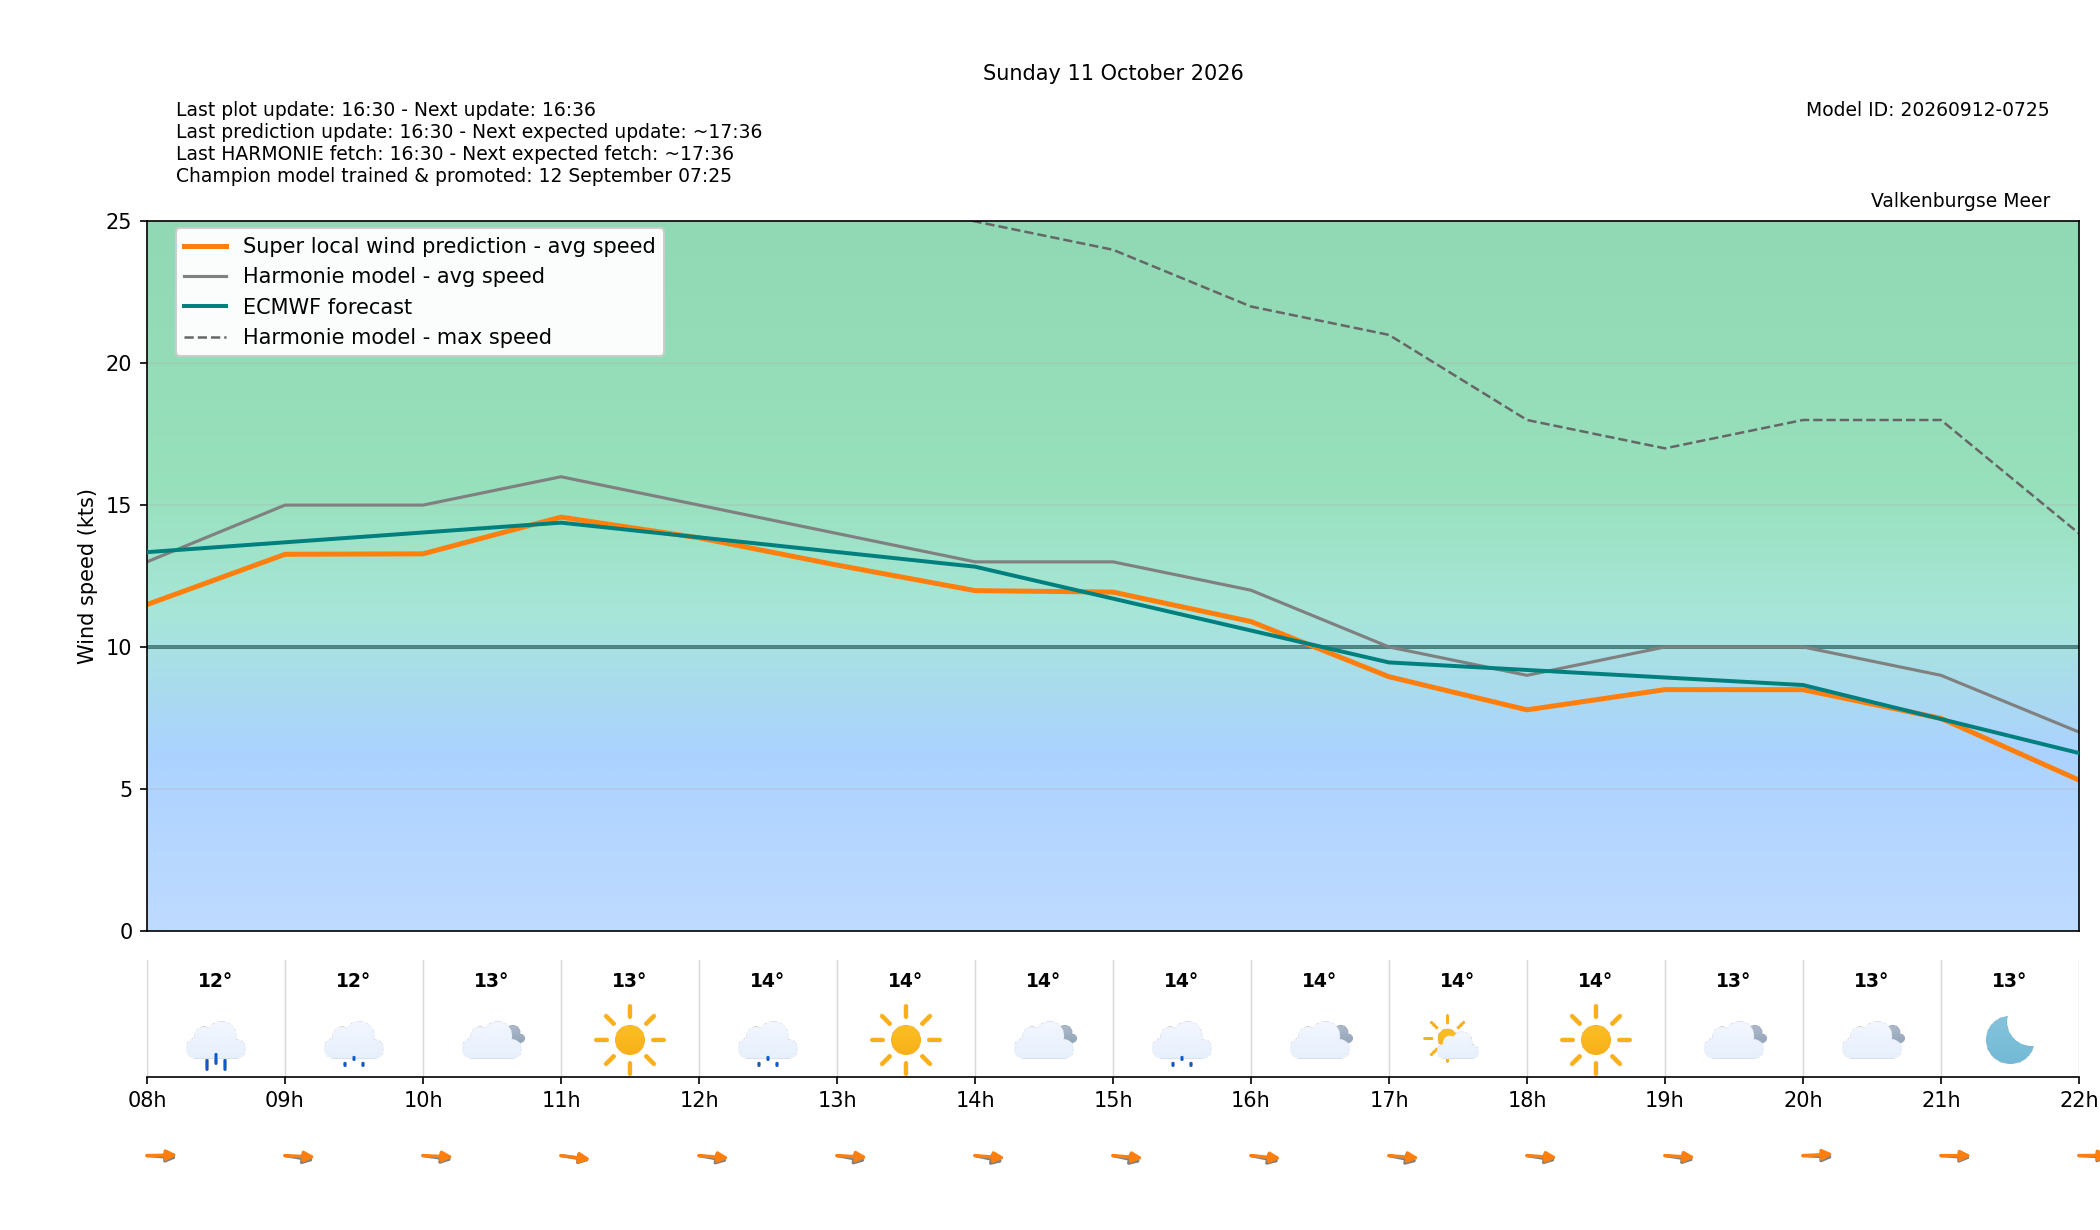

Values plotted in this chart, from the file beside it:
target_time_utc, target_time_local, hour_utc, hour_local, forecast_wind_speed, forecast_wind_min, forecast_wind_max, lstm_pred_wind_speed, delta_speed_lstm_minus_forecast, forecast_wind_dir_deg, lstm_pred_wind_dir_deg, delta_dir_lstm_minus_forecast, forecast_temperature_c, weather_code, weather_source, is_daylight
2026-10-10T22:00:00Z, 2026-10-11T00:00:00+0200, 22, 00, 18.0, 18.0, 32.0, 15.7, -2.3, 277.0, 271.5, -5.456, 12.96, 0, knmi_p1, False
2026-10-10T23:00:00Z, 2026-10-11T01:00:00+0200, 23, 01, 18.0, 18.0, 32.0, 15.69, -2.314, 280.0, 274.8, -5.165, 12.59, 2, knmi_p1, False
2026-10-11T00:00:00Z, 2026-10-11T02:00:00+0200, 00, 02, 17.0, 17.0, 32.0, 14.83, -2.17, 280.0, 273.9, -6.101, 12.37, 0, knmi_p1, False
2026-10-11T01:00:00Z, 2026-10-11T03:00:00+0200, 01, 03, 16.0, 16.0, 31.0, 13.88, -2.124, 278.0, 272.1, -5.869, 12.34, 2, knmi_p1, False
2026-10-11T02:00:00Z, 2026-10-11T04:00:00+0200, 02, 04, 17.0, 17.0, 30.0, 14.55, -2.447, 278.0, 271.7, -6.259, 11.98, 0, knmi_p1, False
2026-10-11T03:00:00Z, 2026-10-11T05:00:00+0200, 03, 05, 17.0, 17.0, 32.0, 14.81, -2.19, 280.0, 274.2, -5.826, 12.06, 2, knmi_p1, False
2026-10-11T04:00:00Z, 2026-10-11T06:00:00+0200, 04, 06, 17.0, 17.0, 34.0, 15.09, -1.909, 281.0, 274.5, -6.519, 12.25, 3, knmi_p1, False
2026-10-11T05:00:00Z, 2026-10-11T07:00:00+0200, 05, 07, 15.0, 15.0, 31.0, 13.24, -1.757, 277.0, 269.1, -7.946, 10.78, 61, knmi_p1, False
2026-10-11T06:00:00Z, 2026-10-11T08:00:00+0200, 06, 08, 13.0, 13.0, 28.0, 11.49, -1.507, 277.0, 267.7, -9.3, 11.93, 61, knmi_p1, True
2026-10-11T07:00:00Z, 2026-10-11T09:00:00+0200, 07, 09, 15.0, 15.0, 28.0, 13.27, -1.734, 286.0, 274.9, -11.14, 11.53, 51, knmi_p1, True
2026-10-11T08:00:00Z, 2026-10-11T10:00:00+0200, 08, 10, 15.0, 15.0, 26.0, 13.28, -1.717, 284.0, 274.7, -9.331, 12.62, 3, knmi_p1, True
2026-10-11T09:00:00Z, 2026-10-11T11:00:00+0200, 09, 11, 16.0, 16.0, 29.0, 14.58, -1.423, 286.0, 282.6, -3.384, 13.34, 0, knmi_p1, True
2026-10-11T10:00:00Z, 2026-10-11T12:00:00+0200, 10, 12, 15.0, 15.0, 29.0, 13.85, -1.153, 288.0, 278.3, -9.692, 13.69, 51, knmi_p1, True
2026-10-11T11:00:00Z, 2026-10-11T13:00:00+0200, 11, 13, 14.0, 14.0, 26.0, 12.89, -1.113, 288.0, 275.7, -12.31, 14.19, 0, knmi_p1, True
2026-10-11T12:00:00Z, 2026-10-11T14:00:00+0200, 12, 14, 13.0, 13.0, 25.0, 11.99, -1.014, 291.0, 278, -13.03, 14.45, 3, knmi_p1, True
2026-10-11T13:00:00Z, 2026-10-11T15:00:00+0200, 13, 15, 13.0, 13.0, 24.0, 11.93, -1.066, 291.0, 278.5, -12.48, 13.99, 51, knmi_p1, True
2026-10-11T14:00:00Z, 2026-10-11T16:00:00+0200, 14, 16, 12.0, 12.0, 22.0, 10.89, -1.106, 290.0, 279.6, -10.37, 13.8, 3, knmi_p1, True
2026-10-11T15:00:00Z, 2026-10-11T17:00:00+0200, 15, 17, 10.0, 10.0, 21.0, 8.951, -1.049, 290.0, 278.4, -11.63, 13.88, 1, knmi_p1, True
2026-10-11T16:00:00Z, 2026-10-11T18:00:00+0200, 16, 18, 9.0, 9.0, 18.0, 7.784, -1.216, 286.0, 276.9, -9.079, 13.64, 0, knmi_p1, True
2026-10-11T17:00:00Z, 2026-10-11T19:00:00+0200, 17, 19, 10.0, 10.0, 17.0, 8.497, -1.503, 285.0, 276.2, -8.849, 13.33, 3, knmi_p1, False
2026-10-11T18:00:00Z, 2026-10-11T20:00:00+0200, 18, 20, 10.0, 10.0, 18.0, 8.495, -1.505, 275.0, 265, -10.03, 13.47, 3, knmi_p1, False
2026-10-11T19:00:00Z, 2026-10-11T21:00:00+0200, 19, 21, 9.0, 9.0, 18.0, 7.483, -1.517, 277.0, 270.1, -6.893, 12.68, 0, knmi_p1, False
2026-10-11T20:00:00Z, 2026-10-11T22:00:00+0200, 20, 22, 7.0, 7.0, 14.0, 5.307, -1.693, 275.0, 268.6, -6.364, 12.14, 0, knmi_p1, False
2026-10-11T21:00:00Z, 2026-10-11T23:00:00+0200, 21, 23, 6.0, 6.0, 11.0, 3.968, -2.032, 275.0, 266.9, -8.123, 11.85, 0, knmi_p1, False
